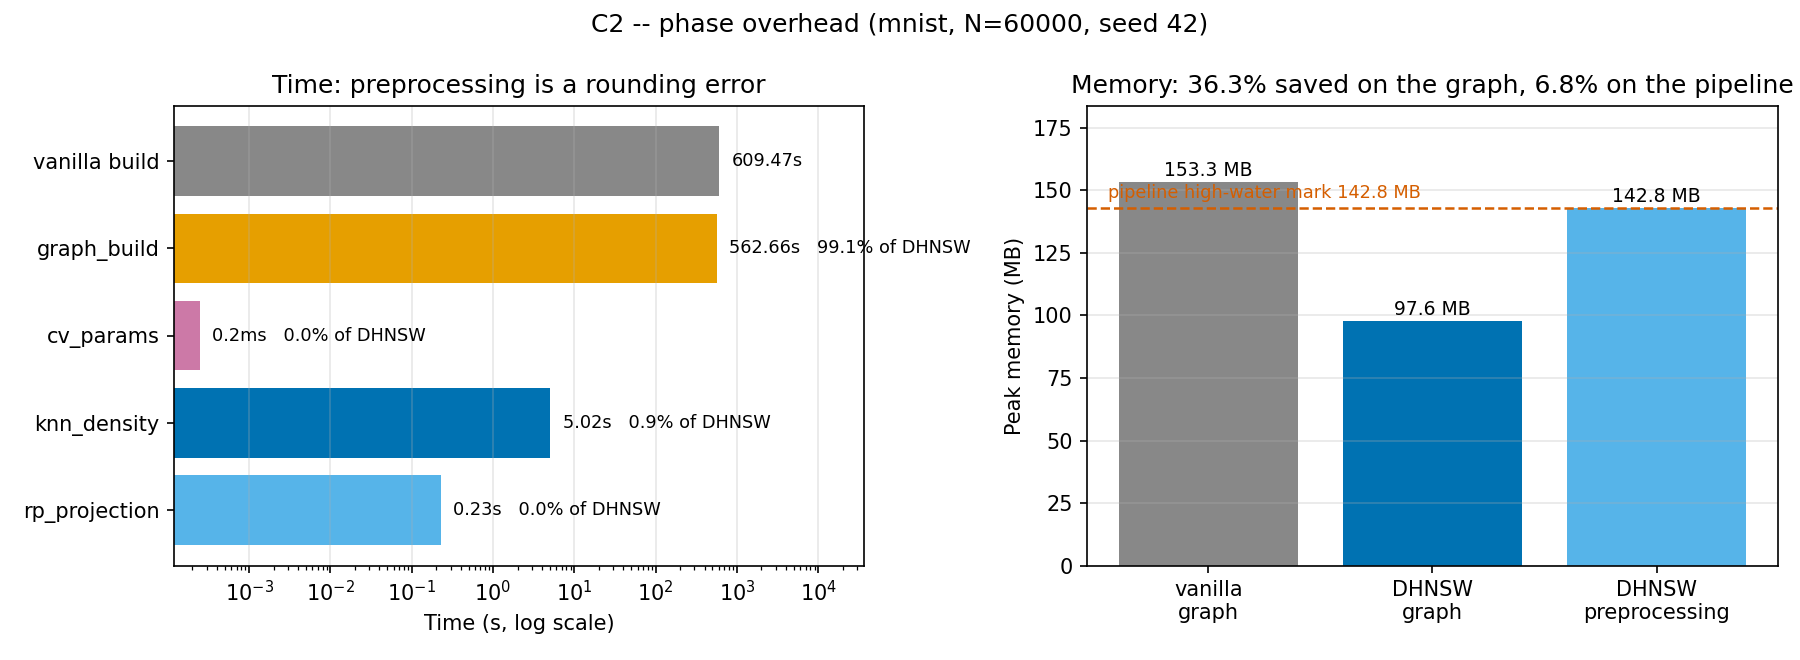

The table this chart was drawn from, first rows:
phase, dataset, variant, seed, git_sha, timestamp, host, N, Dim, ef_ref, rp_projection, knn_density, cv_params, graph_build, total, Memory_MB, Memory_MB_preproc, Recall_pct, CV, Avg_Degree
1, mnist, dhnsw, 42, cc762e4, 2026-09-04T18:23:26, hallasan, 60000, 784, 149, 0.2266, 5.018, 0.000248, 562.7, 567.9, 97.6, 142.8, 98.1, 0.2634, 17.79
1, mnist, vanilla, 42, cc762e4, 2026-09-04T18:33:36, hallasan, 60000, 784, 149, 0.0, 0.0, 0.0, 609.5, 609.5, 153.3, 0.0, 99.29, , 30.99
